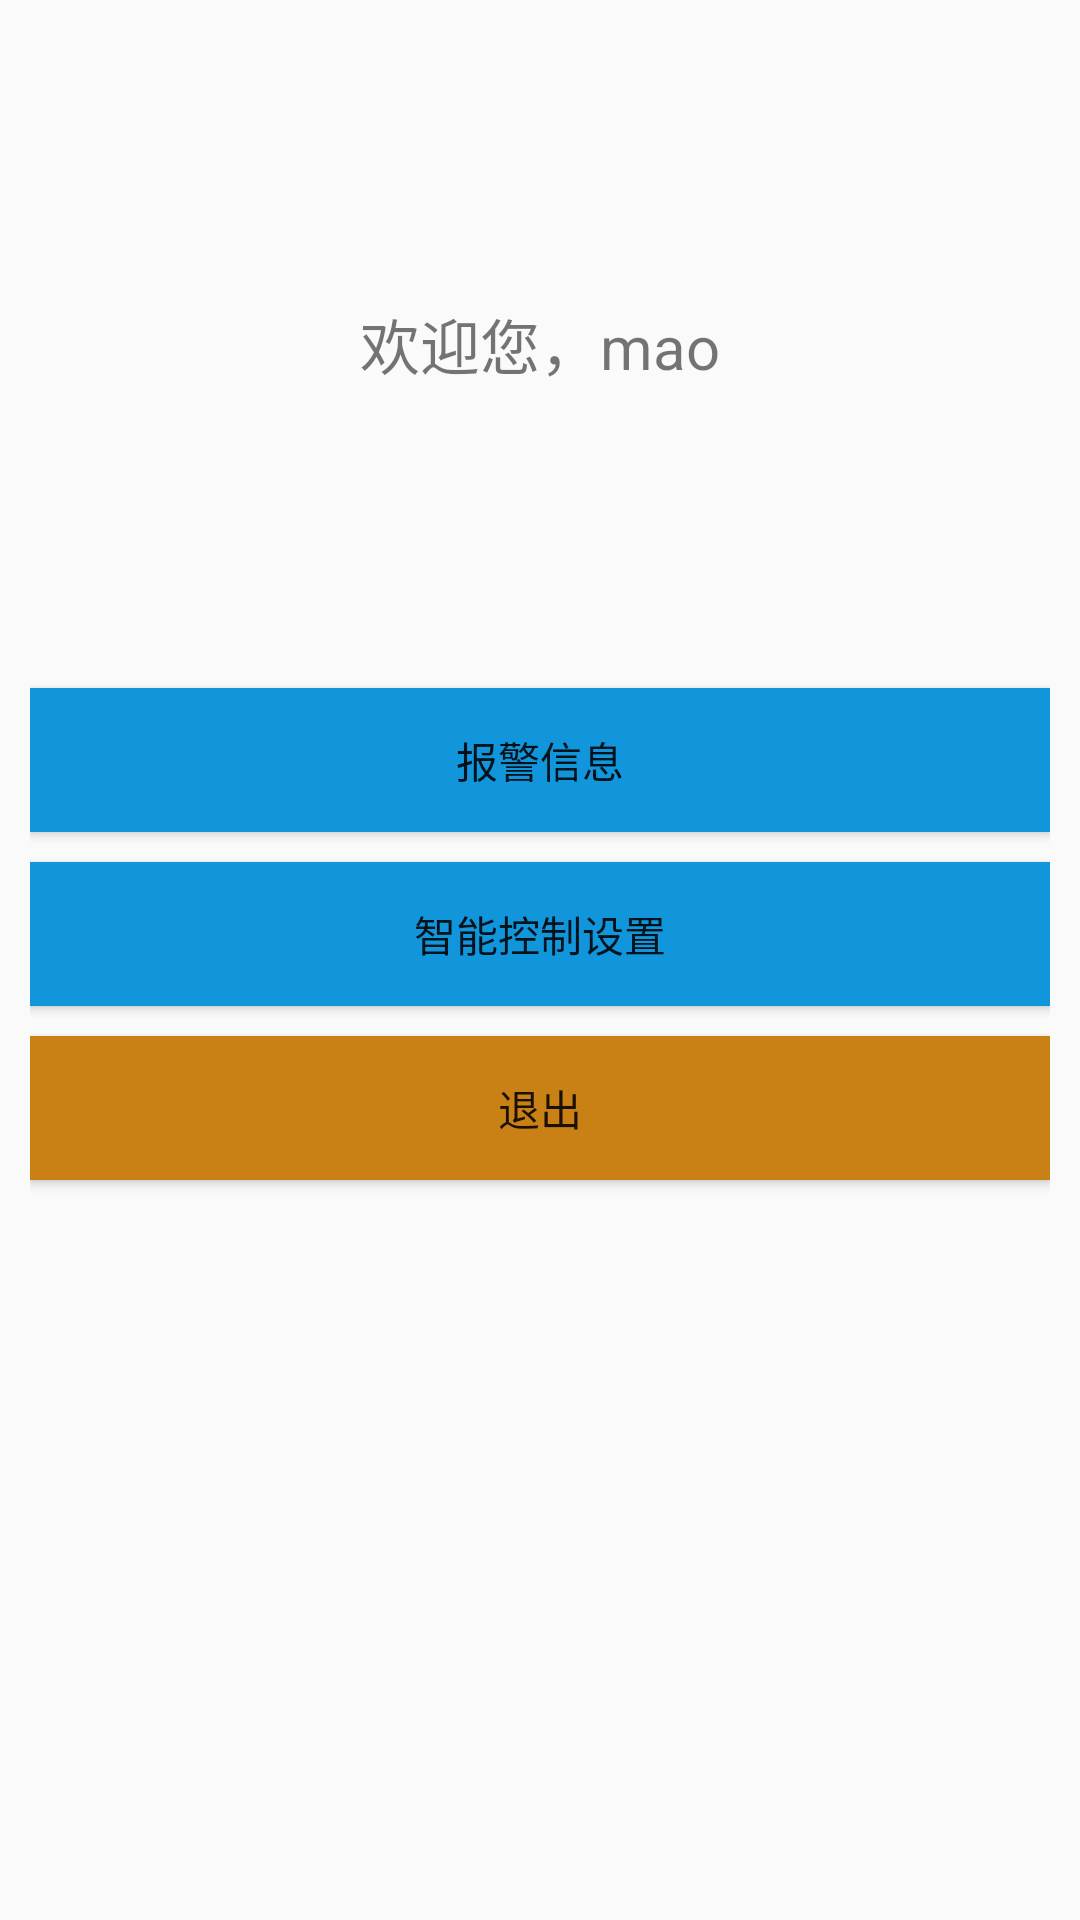

Reconstruct the res/layout file that produces this screen, plus the resources it refers to.
<!-- AndroidManifest.xml: application theme AppTheme -->
<!-- res/layout/set_layout.xml -->
<?xml version="1.0" encoding="utf-8"?>
<RelativeLayout xmlns:android="http://schemas.android.com/apk/res/android"
    android:layout_width="match_parent"
    android:layout_height="match_parent">

    <RelativeLayout
        android:layout_width="340dp"
        android:layout_height="match_parent"
        android:layout_centerHorizontal="true"
        android:layout_centerVertical="true">

        <TextView
            android:id="@+id/welcome_Text"
            android:layout_width="match_parent"
            android:layout_height="wrap_content"
            android:layout_marginTop="100dp"
            android:gravity="center"
            android:text="欢迎您，mao"
            android:textSize="20sp" />

        <Button
            android:id="@+id/alarminfo_Btn"
            android:layout_width="match_parent"
            android:layout_height="wrap_content"
            android:layout_alignParentStart="true"
            android:layout_below="@+id/welcome_Text"
            android:layout_marginTop="100dp"
            android:background="@color/set"
            android:text="报警信息" />

        <Button
            android:id="@+id/samrtset_Btn"
            android:layout_width="match_parent"
            android:layout_height="wrap_content"
            android:layout_below="@+id/alarminfo_Btn"
            android:layout_marginTop="10dp"
            android:background="@color/set"
            android:text="智能控制设置" />

        <Button
            android:id="@+id/exitBtn"
            android:layout_width="match_parent"
            android:layout_height="wrap_content"
            android:layout_below="@+id/samrtset_Btn"
            android:layout_marginTop="10dp"
            android:background="#c98116"
            android:text="退出" />
    </RelativeLayout>

</RelativeLayout>
<!-- resources referenced by this layout -->
<resources>
  <color name="set">#1296db</color>
  <style name="AppTheme" parent="Theme.AppCompat.Light.DarkActionBar">
          
          <item name="colorPrimary">@color/colorPrimary</item>
          <item name="colorPrimaryDark">@color/colorPrimaryDark</item>
          <item name="colorAccent">@color/colorAccent</item>
      </style>
  <color name="colorPrimary">#3F51B5</color>
  <color name="colorPrimaryDark">#303F9F</color>
  <color name="colorAccent">#FF4081</color>
</resources>
